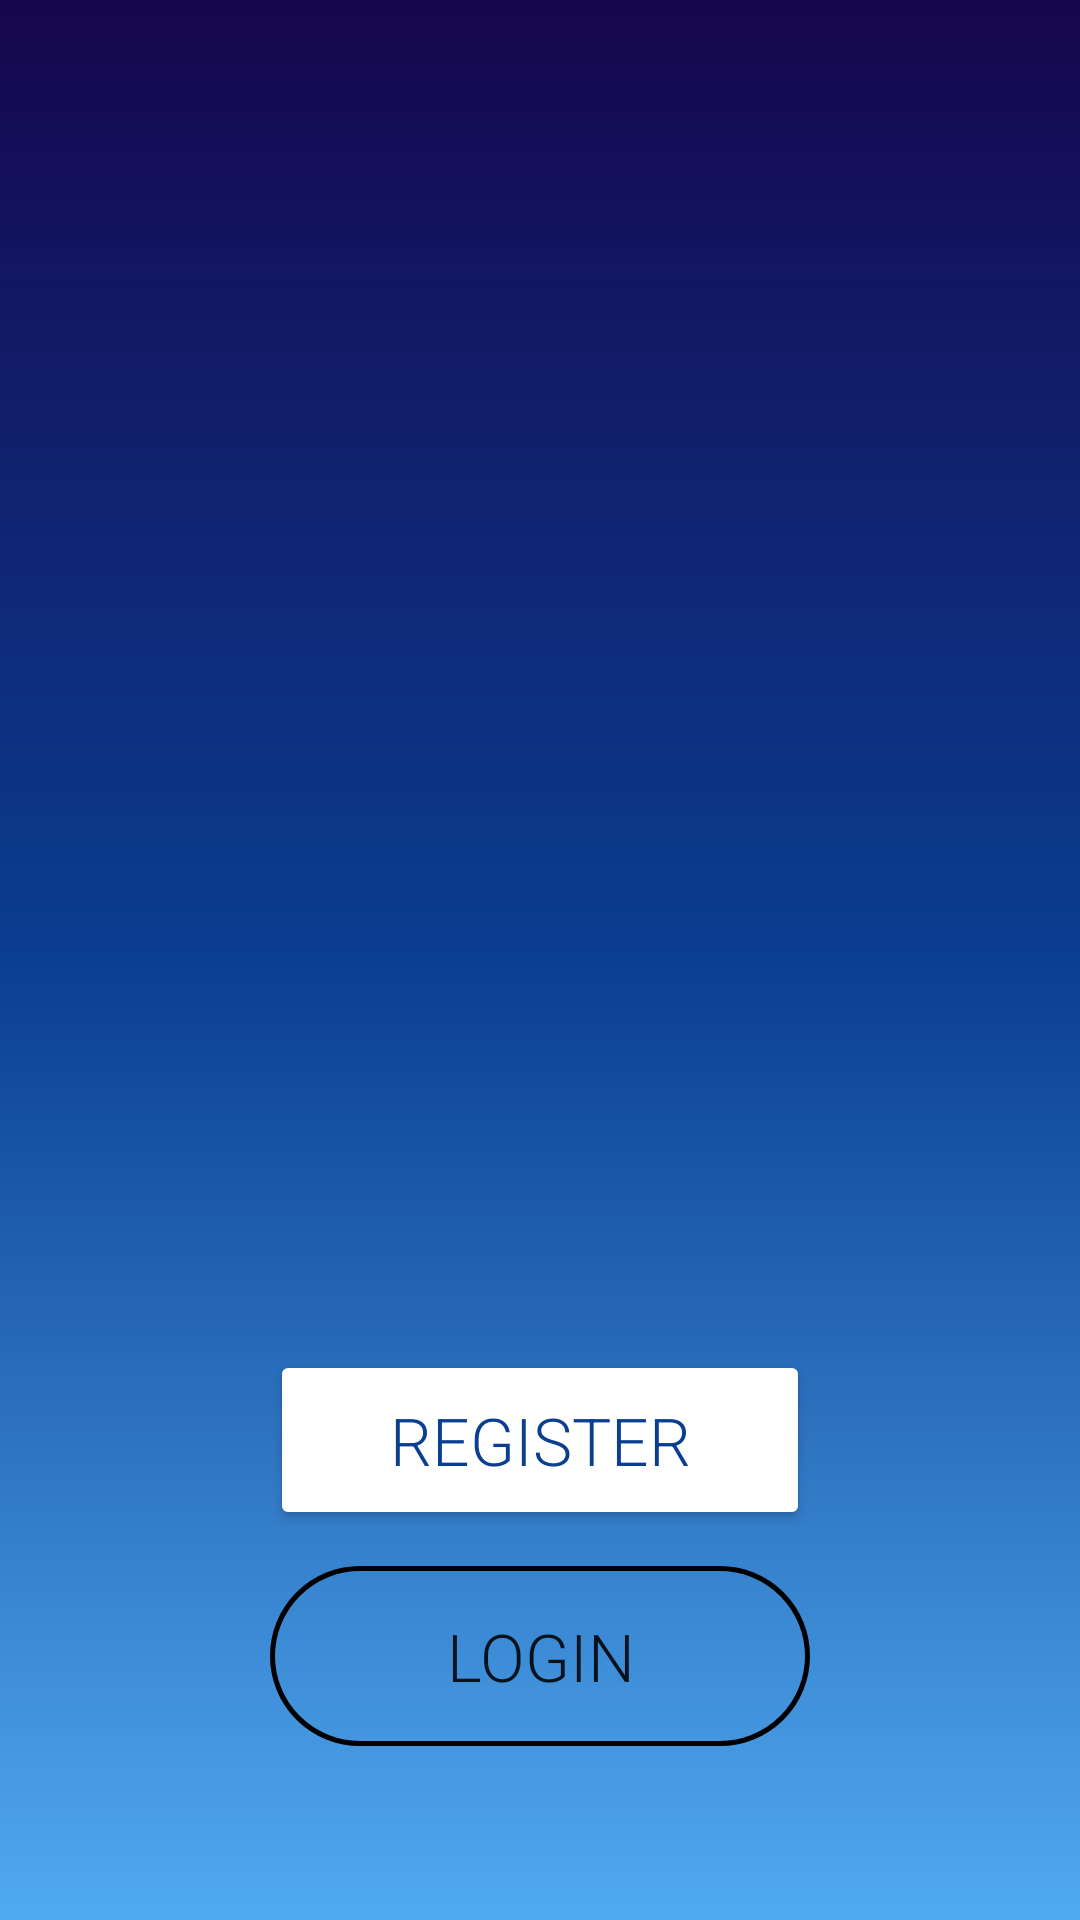

Layout XML and referenced resources for this Android screen:
<!-- AndroidManifest.xml: application theme Theme.RoomBookingApp -->
<!-- res/layout/activity_login_sing_up.xml -->
<?xml version="1.0" encoding="utf-8"?>
<RelativeLayout
    xmlns:android="http://schemas.android.com/apk/res/android"
    xmlns:tools="http://schemas.android.com/tools"
    xmlns:app="http://schemas.android.com/apk/res-auto"
    android:layout_width="match_parent"
    android:layout_height="match_parent"
    tools:context=".login_singUp"
    android:background="@drawable/gradient"
    >

  <Button
      android:layout_width="180dp"
      android:layout_height="60dp"
      android:layout_below="@+id/login"
      android:layout_centerInParent="true"
      android:layout_marginTop="12dp"
      android:background="@drawable/tbutton"
      android:fontFamily="sans-serif-light"
      android:text="login"
      android:textSize="22dp" />

  <Button
      android:id="@+id/login"
      android:layout_width="180dp"
      android:layout_height="60dp"
      android:layout_centerHorizontal="true"
      android:layout_marginTop="450dp"
      android:backgroundTint="@color/white"
      android:fontFamily="sans-serif-light"
      android:text="Register"
      android:textColor="@color/primary"
      android:textSize="22sp"
      app:cornerRadius="30dp" />

</RelativeLayout>
<!-- resources referenced by this layout -->
<resources>
  <color name="primary">#0a3e91</color>
  <color name="white">#FFFFFFFF</color>
  <!-- drawable gradient (drawable) -->
  <?xml version="1.0" encoding="utf-8"?>
  <shape xmlns:android="http://schemas.android.com/apk/res/android"
      android:shape="rectangle">
      <gradient
          android:startColor="#16064E"
          android:endColor="#51AAF1"
          android:centerColor="@color/primary"
          android:angle="145" />
  </shape>
  <!-- drawable tbutton (drawable) -->
  <?xml version="1.0" encoding="utf-8"?>
  <selector xmlns:android="http://schemas.android.com/apk/res/android">
      <item><shape>
          <stroke  android:width="5px" android:color="@color/black"/>
  
          <solid android:color="@android:color/transparent" />
  
          <corners
              android:bottomLeftRadius="30dp"
              android:bottomRightRadius="30dp"
              android:topLeftRadius="30dp"
              android:topRightRadius="30dp" />
      </shape></item>
  </selector>
  <style name="Theme.RoomBookingApp" parent="Theme.MaterialComponents.DayNight.NoActionBar">
          
          <item name="colorPrimary">@color/purple_500</item>
          <item name="colorPrimaryVariant">@color/purple_700</item>
          <item name="colorOnPrimary">@color/white</item>
          
          <item name="colorSecondary">@color/teal_200</item>
          <item name="colorSecondaryVariant">@color/teal_700</item>
          <item name="colorOnSecondary">@color/black</item>
          
          <item name="android:statusBarColor" tools:targetApi="l">#16064E</item>
          
      </style>
  <color name="black">#FF000000</color>
  <color name="purple_500">#FF6200EE</color>
  <color name="purple_700">#FF3700B3</color>
  <color name="teal_200">#FF03DAC5</color>
  <color name="teal_700">#FF018786</color>
</resources>
